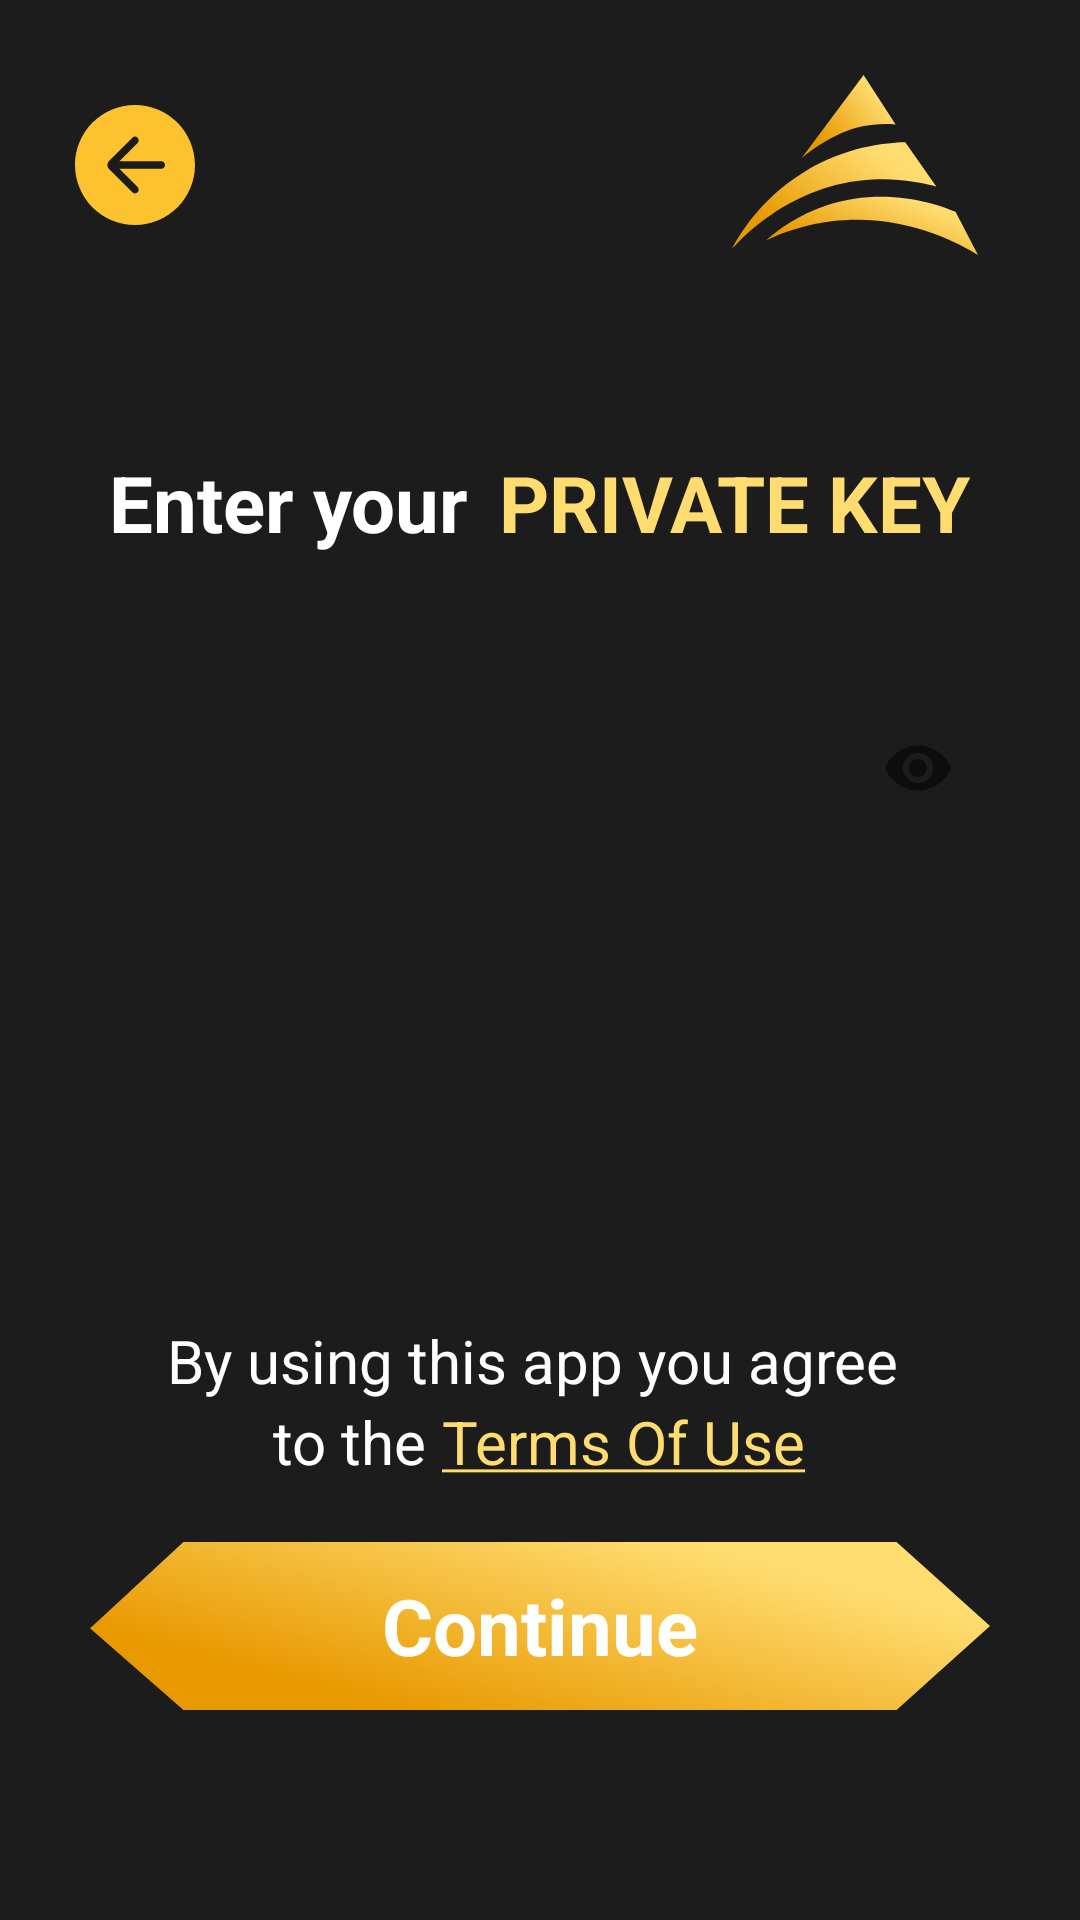

Write the Android layout XML for this screen, with the resource values it uses.
<!-- AndroidManifest.xml: application theme Theme.Avalanche -->
<!-- res/layout/activity_private_key.xml -->
<?xml version="1.0" encoding="utf-8"?>
<RelativeLayout xmlns:android="http://schemas.android.com/apk/res/android"
    xmlns:app="http://schemas.android.com/apk/res-auto"
    xmlns:tools="http://schemas.android.com/tools"
    android:layout_width="match_parent"
    android:layout_height="match_parent"
    android:background="@color/primaryColor"
    tools:context=".CreateAccount.PrivateKey">




























    <GridLayout
        android:id="@+id/topBar"
        android:layout_width="match_parent"
        android:layout_height="wrap_content"
        android:layout_marginTop="25sp"
        android:layout_marginBottom="25sp"
        android:columnCount="2"
        android:rowCount="1">

        <ImageButton
            android:id="@+id/backPrivate"
            android:layout_width="wrap_content"
            android:layout_height="wrap_content"
            android:layout_gravity="center"
            android:layout_marginLeft="25sp"
            android:background="@color/primaryColor"
            android:src="@drawable/ic_back" />

        <ImageView

            android:layout_width="100sp"
            android:layout_height="60sp"
            android:layout_gravity="right"
            android:layout_marginRight="25sp"
            android:src="@drawable/ic_logo" />
    </GridLayout>

    <LinearLayout
        android:id="@+id/titlePrivateScreen"
        android:layout_width="match_parent"
        android:layout_height="wrap_content"
        android:layout_below="@id/topBar"
        android:layout_marginTop="40sp"
        android:layout_marginBottom="10sp"
        android:gravity="center_horizontal">

        <TextView
            android:layout_width="wrap_content"
            android:layout_height="match_parent"
            android:text="Enter your"
            android:textColor="@color/white"
            android:textSize="26sp"
            android:textStyle="bold" />

        <TextView
            android:layout_width="wrap_content"
            android:layout_height="match_parent"
            android:layout_marginLeft="10sp"
            android:text="PRIVATE KEY"
            android:textColor="@color/twoPrimaryColor"
            android:textSize="26sp"
            android:textStyle="bold" />

    </LinearLayout>

    <LinearLayout
        android:orientation="vertical"
        android:layout_width="match_parent"
        android:layout_height="wrap_content"
        android:layout_below="@+id/titlePrivateScreen"
        android:layout_marginStart="20sp"
        android:layout_marginTop="20sp"
        android:layout_marginEnd="20sp"
        android:layout_marginBottom="20sp">

        <com.google.android.material.textfield.TextInputLayout
            android:paddingLeft="10sp"
            android:paddingRight="10sp"
            android:id="@+id/inputLayout"
            android:layout_width="match_parent"
            android:layout_height="wrap_content"
            app:passwordToggleEnabled="true">



            <com.google.android.material.textfield.TextInputEditText
                android:id="@+id/key"
                android:paddingLeft="10sp"
                android:paddingRight="10sp"
                android:layout_marginBottom="10sp"
                android:background="@drawable/registr_input"
                android:layout_width="match_parent"
                android:layout_height="60sp"
                android:inputType="textPassword" />

        </com.google.android.material.textfield.TextInputLayout>

        <TextView
            android:id="@+id/warring"
            android:visibility="invisible"
            android:layout_marginTop="15sp"
            android:textColor="@color/wrong"
            android:textSize="14sp"
            android:layout_width="match_parent"
            android:layout_height="wrap_content"
            android:text="Private Key is required" />

    </LinearLayout>

    <LinearLayout
        android:layout_marginBottom="70sp"
        android:layout_alignParentBottom="true"
        android:orientation="vertical"
        android:layout_width="match_parent"
        android:layout_height="wrap_content">

        <TextView
            android:textColor="@color/white"
            android:textSize="20sp"
            android:gravity="center"
            android:text="By using this app you agree "
            android:layout_width="match_parent"
            android:layout_height="wrap_content"/>

        <LinearLayout
            android:gravity="center"
            android:layout_width="match_parent"
            android:layout_height="wrap_content">

            <TextView
                android:textColor="@color/white"
                android:textSize="20sp"
                android:text="to the "
                android:layout_width="wrap_content"
                android:layout_height="wrap_content"/>

            <TextView
                android:textSize="20sp"
                android:textColor="@color/twoPrimaryColor"
                android:text="@string/privateScreenDownText"
                android:layout_width="wrap_content"
                android:layout_height="wrap_content"/>

        </LinearLayout>

        <LinearLayout
            android:id="@+id/clickIntentPrivate"
            android:layout_marginTop="20sp"
            android:layout_marginLeft="30sp"
            android:layout_marginRight="30sp"
            android:background="@drawable/ic_btnview"
            android:layout_width="match_parent"
            android:layout_height="wrap_content">

            <RelativeLayout
                android:layout_width="match_parent"
                android:layout_height="match_parent">

                <ProgressBar
                    android:visibility="invisible"
                    android:id="@+id/progressPrivet"
                    android:layout_centerHorizontal="true"
                    android:layout_centerVertical="true"
                    android:layout_width="wrap_content"
                    android:layout_height="wrap_content"/>

                <TextView
                    android:id="@+id/textIntnetPrivet"
                    android:layout_width="wrap_content"
                    android:layout_height="wrap_content"
                    android:layout_centerInParent="true"
                    android:text="Continue"
                    android:textColor="@color/white"
                    android:textSize="26sp"
                    android:textStyle="bold" />

            </RelativeLayout>


        </LinearLayout>












    </LinearLayout>


</RelativeLayout>
<!-- resources referenced by this layout -->
<resources>
  <color name="primaryColor">#1C1C1C</color>
  <color name="twoPrimaryColor">#FFDC70</color>
  <color name="white">#FFFFFFFF</color>
  <color name="wrong">#FD1B1B</color>
  <!-- drawable ic_back (drawable) -->
  <vector xmlns:android="http://schemas.android.com/apk/res/android"
      android:width="48dp"
      android:height="48dp"
      android:viewportWidth="48"
      android:viewportHeight="48">
    <path
        android:pathData="M20,4C8.9543,4 0,12.9543 0,24C0,35.0457 8.9543,44 20,44C31.0457,44 40,35.0457 40,24C40,12.9543 31.0457,4 20,4ZM28.75,22.75C29.4404,22.75 30,23.3096 30,24C30,24.6904 29.4404,25.25 28.75,25.25H14.7875L20.8824,31.3559C21.3686,31.8429 21.3683,32.6317 20.8816,33.1184C20.3947,33.6053 19.6053,33.6053 19.1184,33.1184L11.4142,25.4142C10.6332,24.6332 10.6332,23.3668 11.4142,22.5858L19.1187,14.8813C19.606,14.394 20.3954,14.3927 20.8844,14.8781C21.3757,15.3661 21.3771,16.1604 20.8875,16.65L14.7875,22.75H28.75Z"
        android:fillColor="#FDC32F"
        android:fillType="evenOdd"/>
  </vector>
  <!-- drawable ic_btnview (drawable) -->
  <vector xmlns:android="http://schemas.android.com/apk/res/android"
      xmlns:aapt="http://schemas.android.com/aapt"
      android:width="264dp"
      android:height="56dp"
      android:viewportWidth="264"
      android:viewportHeight="56">
    <path
        android:pathData="M2.099,28.749L28.053,1.5H235.959L261.901,28L235.959,54.5H28.028L2.099,28.749Z"
        android:strokeWidth="3"
        android:strokeColor="#FDC32F">
      <aapt:attr name="android:fillColor">
        <gradient 
            android:startY="28"
            android:startX="3.64491E-6"
            android:endY="-45.3264"
            android:endX="22.2401"
            android:type="linear">
          <item android:offset="0" android:color="#FFE89900"/>
          <item android:offset="1" android:color="#FFFFDC70"/>
        </gradient>
      </aapt:attr>
    </path>
  </vector>
  <!-- drawable ic_logo: vector/xml drawable (drawable, 2365 chars, omitted) -->
  <string name="privateScreenDownText"><u>Terms Of Use</u></string>
  <style name="Theme.Avalanche" parent="Theme.Design.Light.NoActionBar">
          
          <item name="colorPrimary">@color/purple_500</item>
          <item name="colorPrimaryVariant">@color/purple_700</item>
          <item name="colorOnPrimary">@color/white</item>
          
          <item name="colorSecondary">@color/teal_200</item>
          <item name="colorSecondaryVariant">@color/teal_700</item>
          <item name="colorOnSecondary">@color/black</item>
          
          <item name="android:windowFullscreen">true</item>
          <item name="android:statusBarColor" tools:targetApi="l">?attr/colorPrimaryVariant</item>
          
      </style>
  <color name="purple_500">#FF6200EE</color>
  <color name="purple_700">#FF3700B3</color>
  <color name="teal_200">#FF03DAC5</color>
  <color name="teal_700">#FF018786</color>
  <color name="black">#FF000000</color>
</resources>
